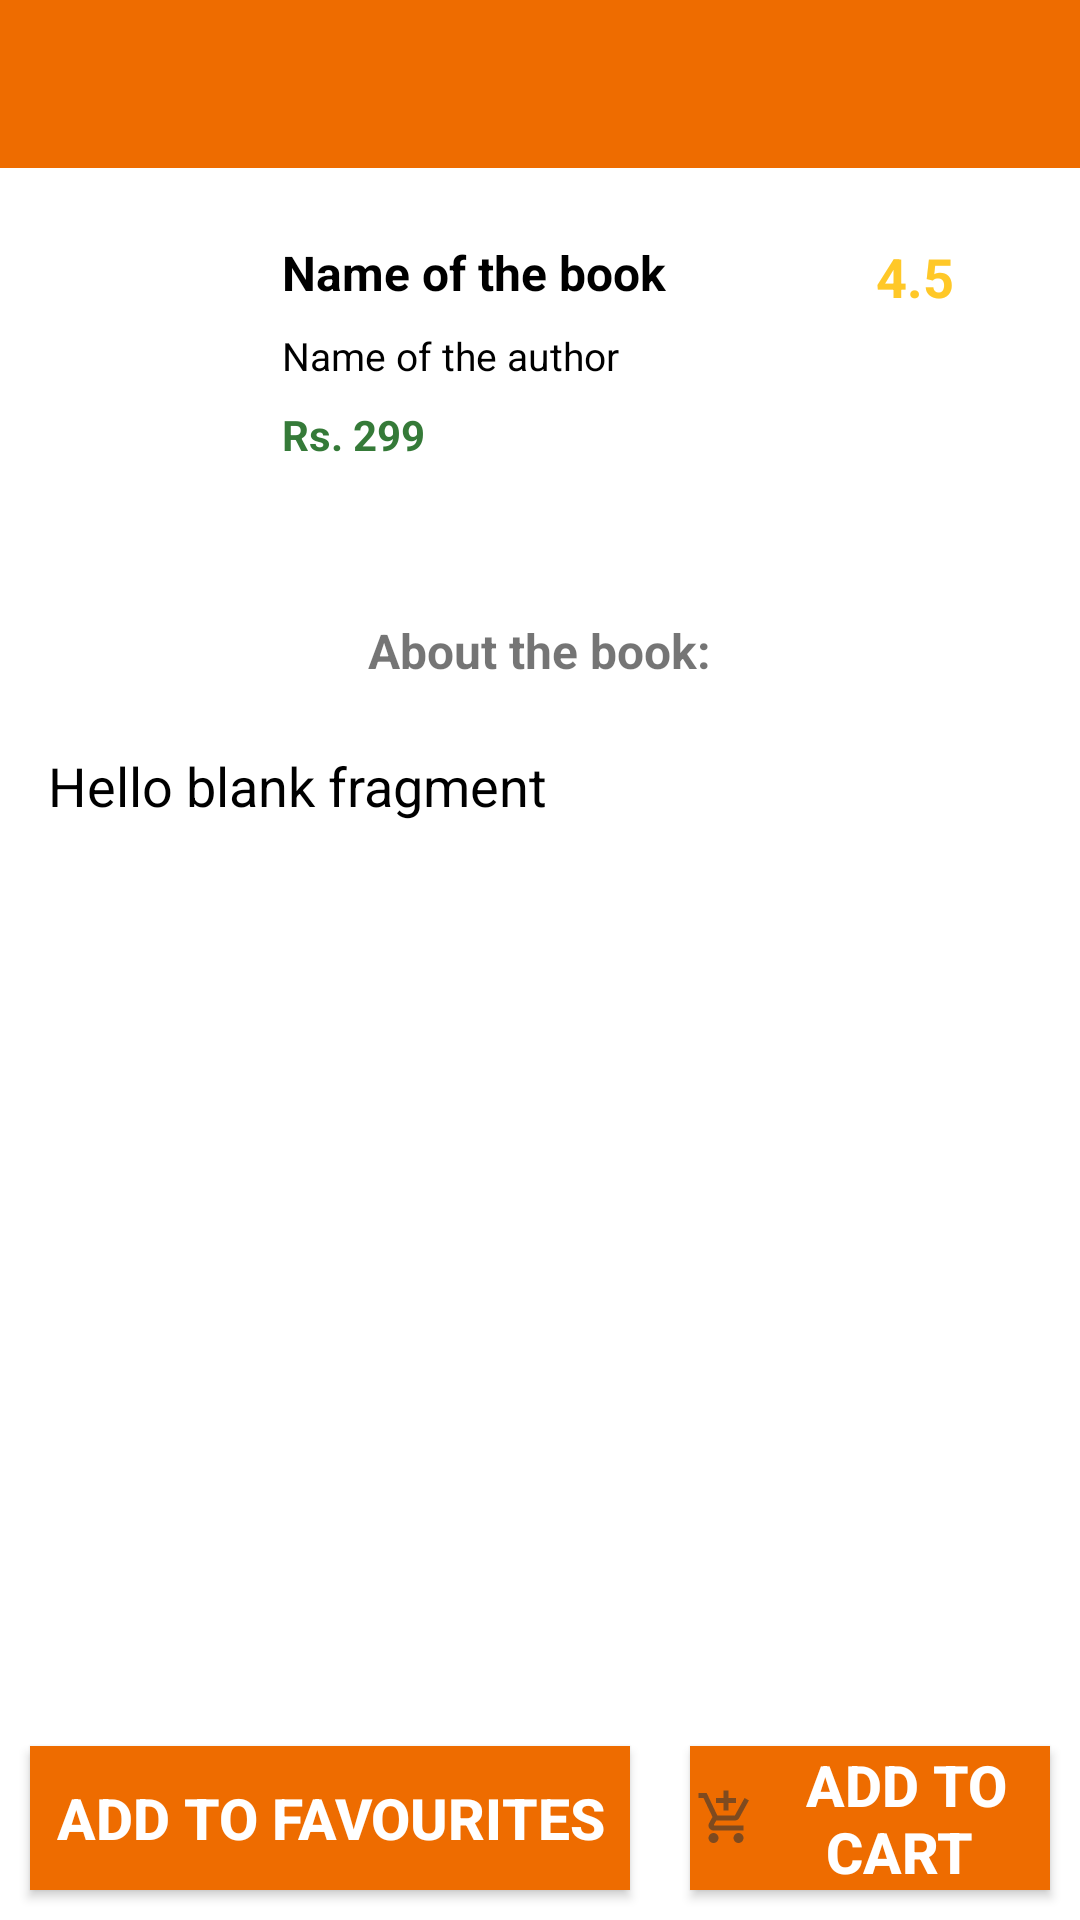

Write the Android layout XML for this screen, with the resource values it uses.
<!-- AndroidManifest.xml: application theme AppTheme -->
<!-- res/layout/activity_description.xml -->
<?xml version="1.0" encoding="utf-8"?>
<RelativeLayout xmlns:android="http://schemas.android.com/apk/res/android"
    xmlns:app="http://schemas.android.com/apk/res-auto"
    xmlns:tools="http://schemas.android.com/tools"
    android:layout_width="match_parent"
    android:layout_height="match_parent"
    android:background="#ffffff"
    tools:context=".activity.DescriptionActivity">

    <androidx.appcompat.widget.Toolbar
        android:id="@+id/toolbar"
        android:layout_width="match_parent"
        android:layout_height="?attr/actionBarSize"
        android:background="@color/colorPrimary"
        android:minHeight="?attr/actionBarSize"
        android:theme="@style/ThemeOverlay.AppCompat.Dark" />


    <ScrollView
        android:layout_width="match_parent"
        android:layout_height="match_parent"
        android:layout_above="@id/btnAddToFav"
        android:layout_below="@+id/toolbar"
        android:layout_marginTop="20dp">

        <RelativeLayout
            android:layout_width="match_parent"
            android:layout_height="wrap_content">

            <LinearLayout
                android:id="@+id/llContent"
                android:layout_width="match_parent"
                android:layout_height="120dp"
                android:orientation="horizontal"
                android:weightSum="6">

                <ImageView
                    android:id="@+id/imgBookImage"
                    android:layout_width="0dp"
                    android:layout_height="match_parent"
                    android:layout_weight="1.5"
                    android:padding="5dp"
                    android:scaleType="centerCrop"
                    android:src="@mipmap/ic_launcher" />

                <RelativeLayout
                    android:layout_width="0dp"
                    android:layout_height="match_parent"
                    android:layout_weight="3.3">

                    <TextView
                        android:id="@+id/txtBookName"
                        android:layout_width="match_parent"
                        android:layout_height="wrap_content"
                        android:padding="4dp"
                        android:text="Name of the book"
                        android:textColor="#000000"
                        android:textSize="16sp"
                        android:textStyle="bold" />

                    <TextView
                        android:id="@+id/txtBookAuthor"
                        android:layout_width="match_parent"
                        android:layout_height="wrap_content"
                        android:layout_below="@id/txtBookName"
                        android:padding="4dp"
                        android:text="Name of the author"
                        android:textColor="#000000"
                        android:textSize="13sp" />

                    <TextView
                        android:id="@+id/txtBookPrice"
                        android:layout_width="match_parent"
                        android:layout_height="wrap_content"
                        android:layout_below="@id/txtBookAuthor"
                        android:padding="4dp"
                        android:text="Rs. 299"
                        android:textColor="#357a38"
                        android:textSize="14sp"
                        android:textStyle="bold" />

                </RelativeLayout>

                <TextView
                    android:id="@+id/txtBookRating"
                    android:layout_width="0dp"
                    android:layout_height="wrap_content"
                    android:layout_weight="1.2"
                    android:drawableLeft="@drawable/ic_ratings"
                    android:drawablePadding="4dp"
                    android:padding="4dp"
                    android:text="4.5"
                    android:textColor="#ffc828"
                    android:textSize="18sp"
                    android:textStyle="bold" />

            </LinearLayout>

            <RelativeLayout
                android:layout_width="match_parent"
                android:layout_height="match_parent"
                android:layout_below="@id/llContent">

                <TextView
                    android:id="@+id/txtAboutTheBookStatic"
                    android:layout_width="wrap_content"
                    android:layout_height="wrap_content"
                    android:layout_centerHorizontal="true"
                    android:layout_marginTop="4dp"
                    android:padding="6dp"
                    android:text="About the book:"
                    android:textSize="16sp"
                    android:textStyle="bold" />

                <TextView
                    android:id="@+id/txtBookDesc"
                    android:layout_width="match_parent"
                    android:layout_height="wrap_content"
                    android:layout_below="@id/txtAboutTheBookStatic"
                    android:layout_margin="10dp"
                    android:padding="6dp"
                    android:text="@string/hello_blank_fragment"
                    android:textColor="#000000"
                    android:textSize="18sp" />

            </RelativeLayout>

        </RelativeLayout>

    </ScrollView>


    <Button
        android:id="@+id/btnAddToFav"
        android:layout_width="200dp"
        android:layout_height="wrap_content"

        android:layout_alignParentBottom="true"
        android:layout_marginStart="10dp"
        android:layout_marginTop="10dp"
        android:layout_marginEnd="10dp"
        android:layout_marginBottom="10dp"
        android:background="@color/colorPrimary"
        android:text="@string/add_to_favourites"
        android:textColor="#ffffff"
        android:textSize="19sp"
        android:textStyle="bold" />

    <Button
        android:id="@+id/btnAddtocart"
        android:layout_width="200dp"
        android:layout_height="wrap_content"
        android:layout_alignParentBottom="true"
        android:layout_marginStart="10dp"
        android:layout_marginTop="10dp"
        android:layout_marginEnd="10dp"
        android:layout_marginBottom="10dp"
        android:layout_toEndOf="@id/btnAddToFav"
        android:background="@color/colorPrimary"
        android:text="ADD to Cart "
        android:drawableStart="@drawable/ic_bookcart"
        android:textColor="#ffffff"
        android:textSize="19sp"
        android:textStyle="bold" />


    <RelativeLayout
        android:id="@+id/progressLayout"
        android:layout_width="match_parent"
        android:layout_height="match_parent"
        android:background="#ffffff"
        android:visibility="gone">

        <ProgressBar
            android:id="@+id/progressBar"
            android:layout_width="wrap_content"
            android:layout_height="wrap_content"
            android:layout_centerInParent="true" />

    </RelativeLayout>

</RelativeLayout>
<!-- resources referenced by this layout -->
<resources>
  <color name="colorPrimary">#EE6C00</color>
  <!-- drawable ic_bookcart: png bitmap (drawable-hdpi, 445 bytes) -->
  <string name="add_to_favourites">Add to Favourites</string>
  <string name="hello_blank_fragment">Hello blank fragment</string>
  <style name="AppTheme" parent="Theme.AppCompat.Light.NoActionBar">
          
          <item name="colorPrimary">@color/colorPrimary</item>
  
          <item name="colorPrimaryDark">@color/colorPrimaryDark</item>
          <item name="colorAccent">@color/colorAccent</item>
  
      </style>
  <color name="colorPrimaryDark">#C23E10</color>
  <color name="colorAccent">#D81B60</color>
</resources>
